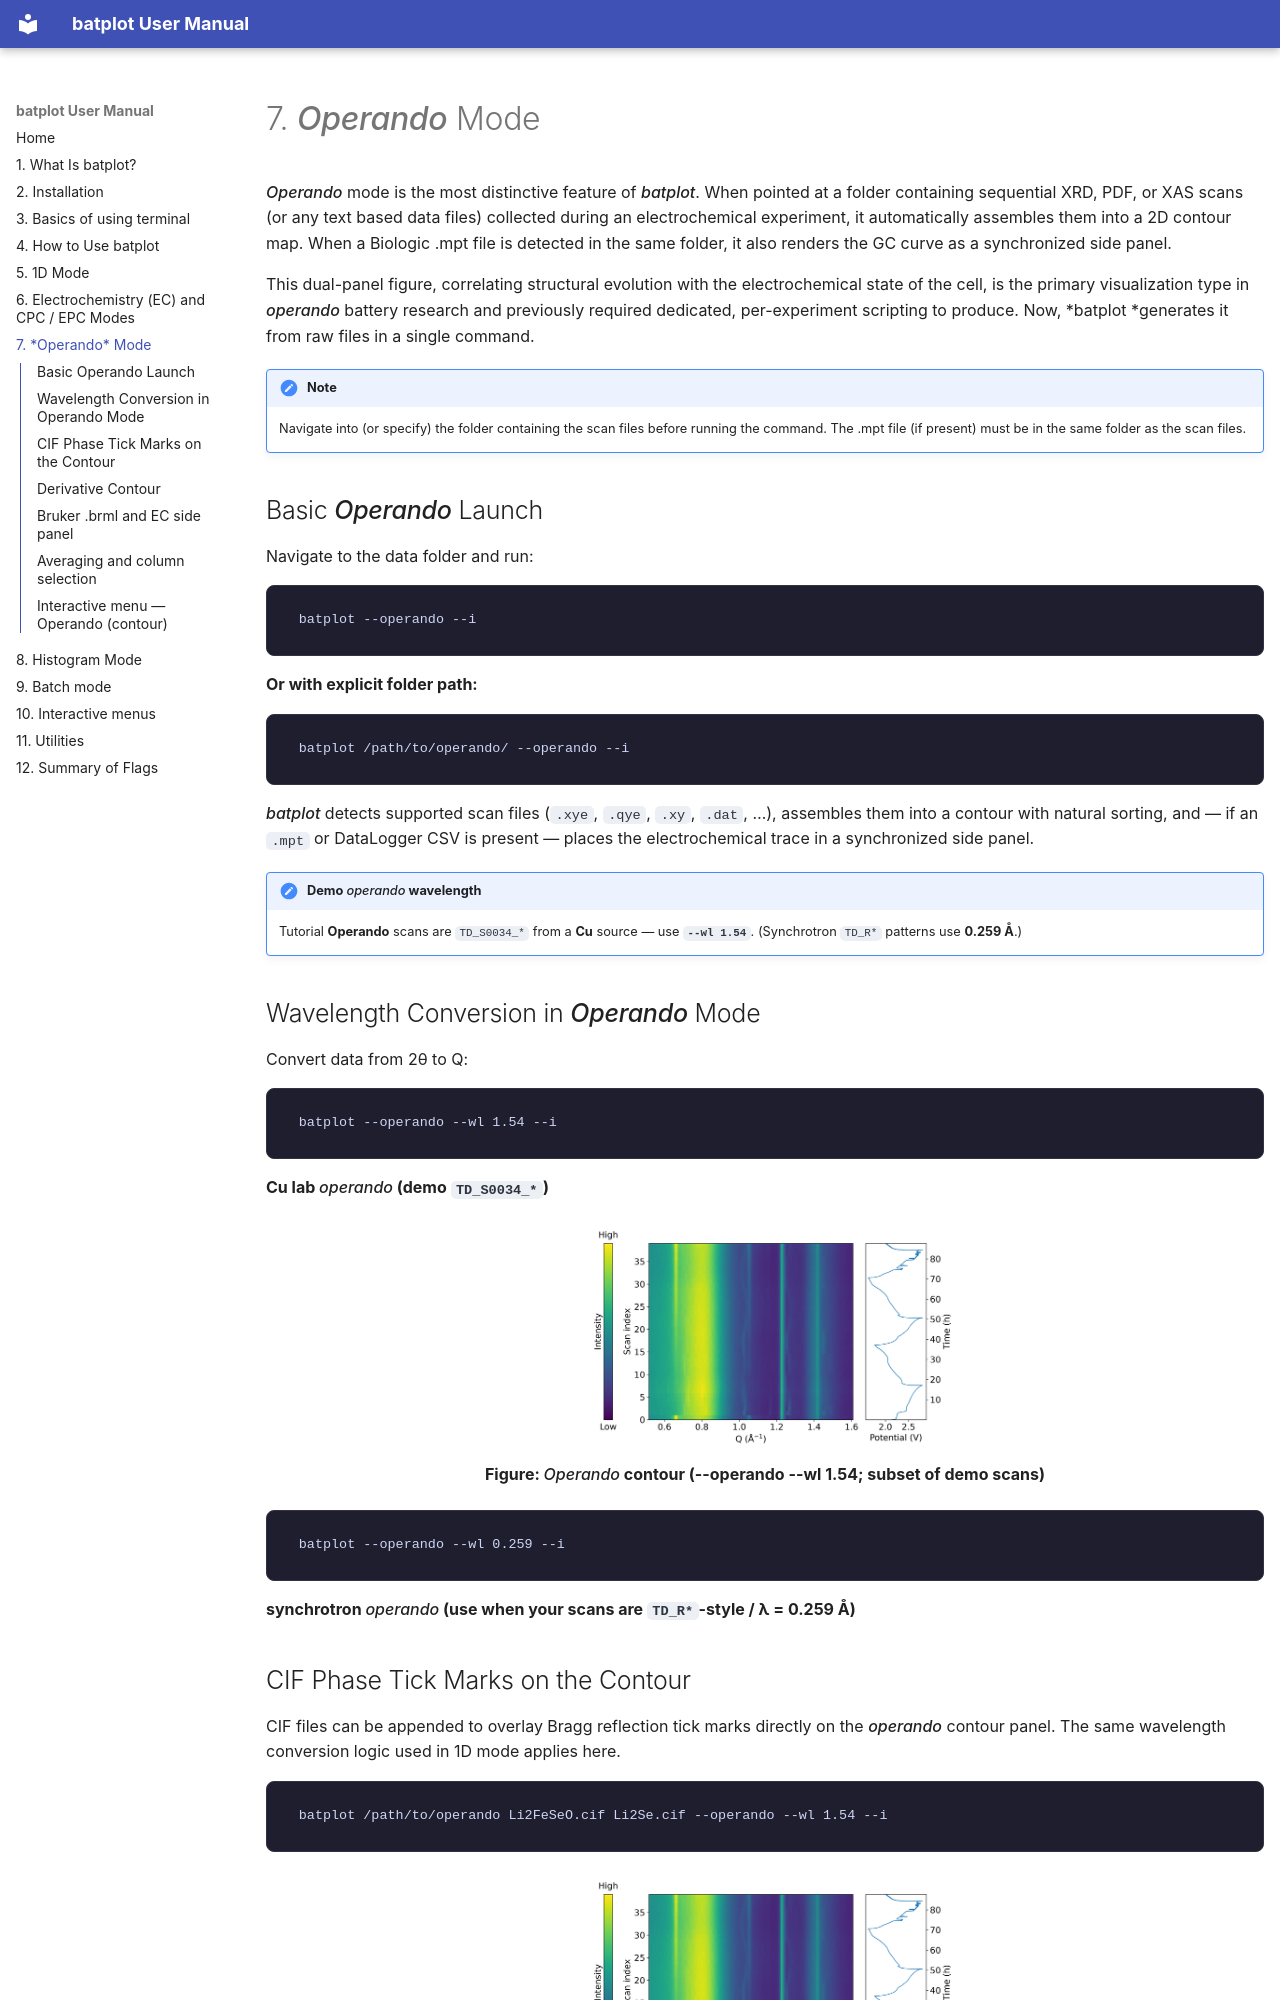

repository: chem-plot/batplot · page: 07-examples-operando-mode/index.html · generator: mkdocs

# 7. *Operando* Mode

*Operando* mode is the most distinctive feature of *batplot*. When pointed at a folder containing sequential XRD, PDF, or XAS scans (or any text based data files) collected during an electrochemical experiment, it automatically assembles them into a 2D contour map. When a Biologic .mpt file is detected in the same folder, it also renders the GC curve as a synchronized side panel.

This dual-panel figure, correlating structural evolution with the electrochemical state of the cell, is the primary visualization type in *operando* battery research and previously required dedicated, per-experiment scripting to produce. Now, *batplot *generates it from raw files in a single command.

!!! note

    Navigate into (or specify) the folder containing the scan files before running the command. The .mpt file (if present) must be in the same folder as the scan files.

## Basic *Operando* Launch

Navigate to the data folder and run:

```text
batplot --operando --i
```

**Or with explicit folder path:**

```text
batplot /path/to/operando/ --operando --i
```

*batplot* detects supported scan files (`.xye`, `.qye`, `.xy`, `.dat`, …), assembles them into a contour with natural sorting, and — if an `.mpt` or DataLogger CSV is present — places the electrochemical trace in a synchronized side panel.

!!! note "Demo *operando* wavelength"

    Tutorial **Operando** scans are `TD_S0034_*` from a **Cu** source — use **`--wl 1.54`**. (Synchrotron `TD_R*` patterns use **0.259 Å**.)

## Wavelength Conversion in *Operando* Mode

Convert data from 2θ to Q:

```text
batplot --operando --wl 1.54 --i
```

**Cu lab *operando* (demo `TD_S0034_*`)**

![](images/manual/manual-op-contour.png)

<p class="figure-caption"><strong>Figure: <em>Operando</em> contour</strong> (--operando --wl 1.54; subset of demo scans)</p>

```text
batplot --operando --wl 0.259 --i
```

**synchrotron *operando* (use when your scans are `TD_R*`-style / λ = 0.259 Å)**

## CIF Phase Tick Marks on the Contour

CIF files can be appended to overlay Bragg reflection tick marks directly on the *operando* contour panel. The same wavelength conversion logic used in 1D mode applies here.

```text
batplot /path/to/operando Li2FeSeO.cif Li2Se.cif --operando --wl 1.54 --i
```

![](images/manual/manual-op-cif.png)

<p class="figure-caption"><strong>Figure: <em>Operando</em> + CIF</strong> (Li2FeSeO + Li2Se, --wl 1.54)</p>

## Derivative Contour

Plot the first or second derivative dy/dx of each scan as the contour, useful for XAS:

```text
batplot --operando --1d --xaxis Energy --i
```

```text
batplot --operando --2d --xaxis Energy --i
```

## Bruker `.brml` and EC side panel

Place multi-scan Bruker `.brml` files (for example `…_cyc1.brml`, `…_cyc2.brml`) in a folder. Use `--wl` when converting to Q:

```text
batplot RA_O5 --operando --wl 0.709 --i
```

The EC side panel can use a Biologic `.mpt` **or** a Biologic DataLogger CSV (`*--DataLogger.csv`) in the same folder (time is concatenated across cycles when applicable).
